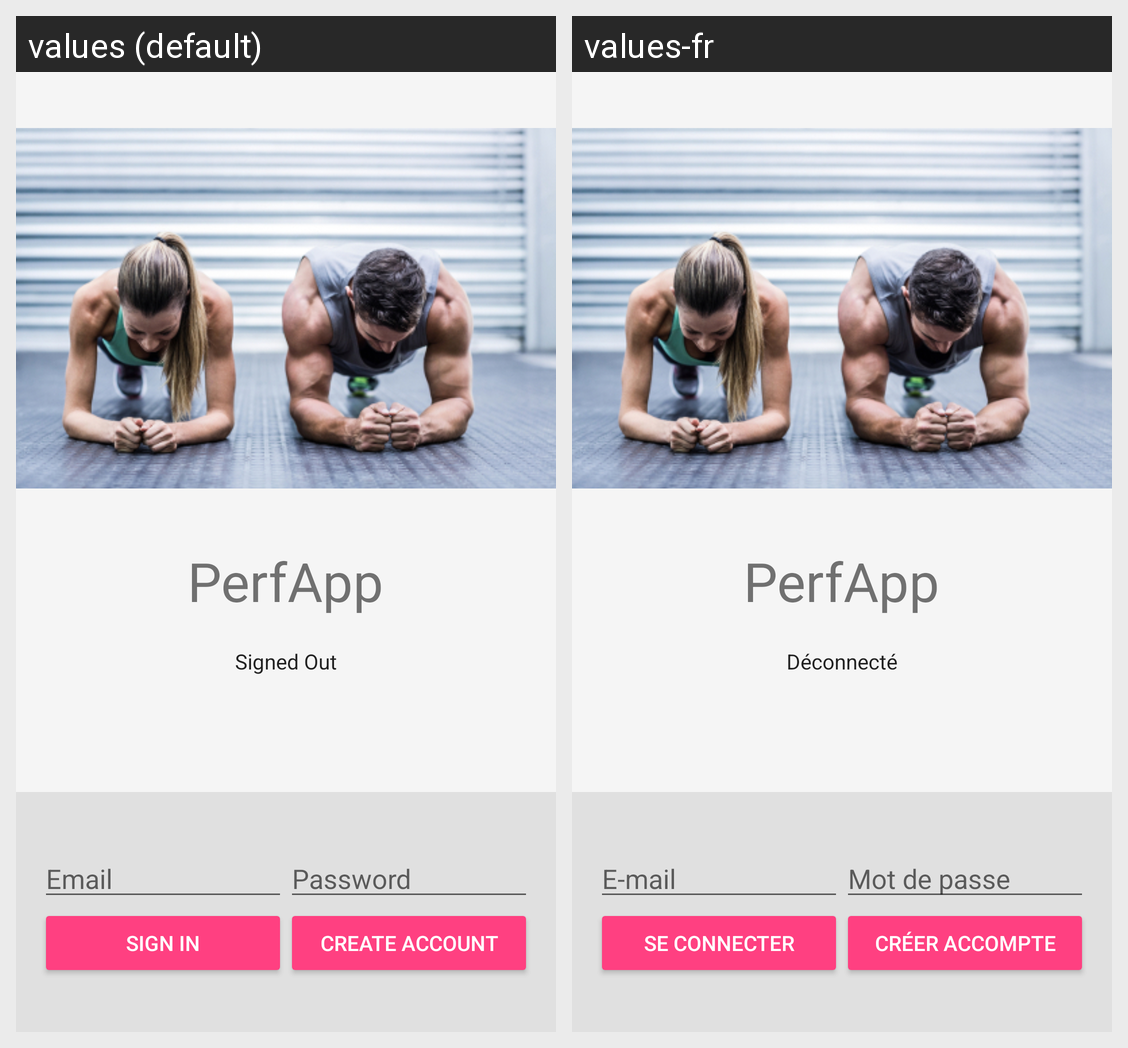

Here is an Android app screen in its default locale and in the app's own translations. Write out the translated-string differences for the strings that appear on this screen.
Android screen res/layout/activity_emailpassword.xml rendered under 2 locales, left to right: values (default), values-fr. Device: Nexus 5 (rendered at 1080×1920; each locale shown at half size, 540×960, under a caption strip naming it); theme AppTheme.
Strings drawn on this screen, with the default value and each locale's value (text and hints the layout hard-codes, and strings that could not be matched under every locale, appear in the picture but are not listed):

emailpassword_title_text
  values: PerfApp
  values-fr: PerfApp

signed_out
  values: Signed Out
  values-fr: Déconnecté

hint_email
  values: Email
  values-fr: E-mail

hint_password
  values: Password
  values-fr: Mot de passe

sign_in
  values: Sign In
  values-fr: Se connecter

create_account
  values: Create Account
  values-fr: Créer accompte
